Run: headless pygame with SDL's dummy video driver; simulated clock (each Clock.tick advances the game by its frame time, no real sleeping); random seed 0; keys injected as events and as key.get_pressed() state; mouse plan: one left click at the window centre at the start of phase 2, then a move to the lower-right quarter at the start of phase 3.
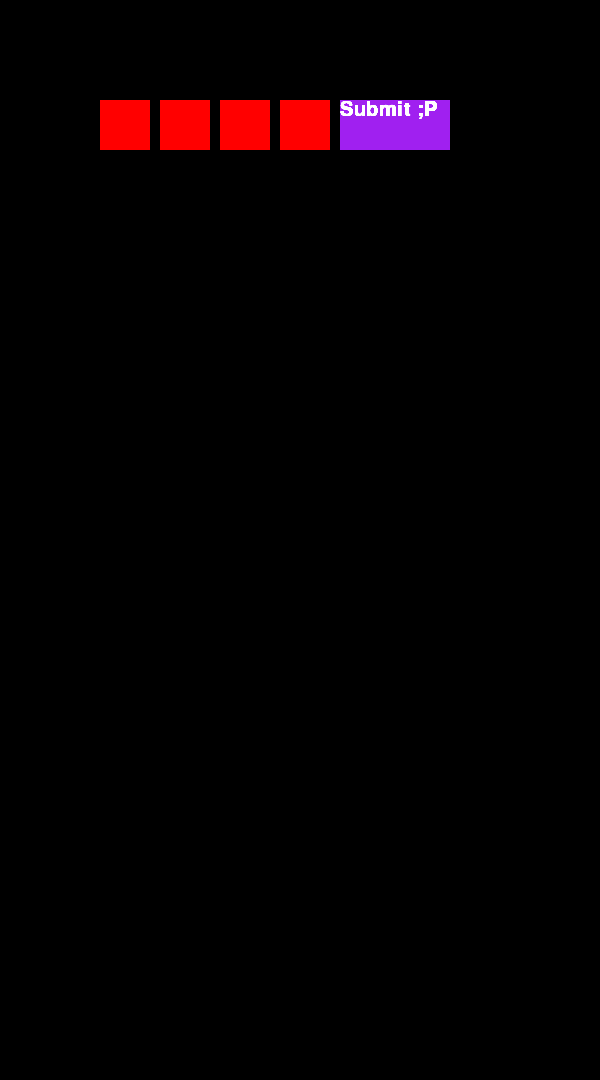
Frame 1 of 4 · flips 1–60 · no input
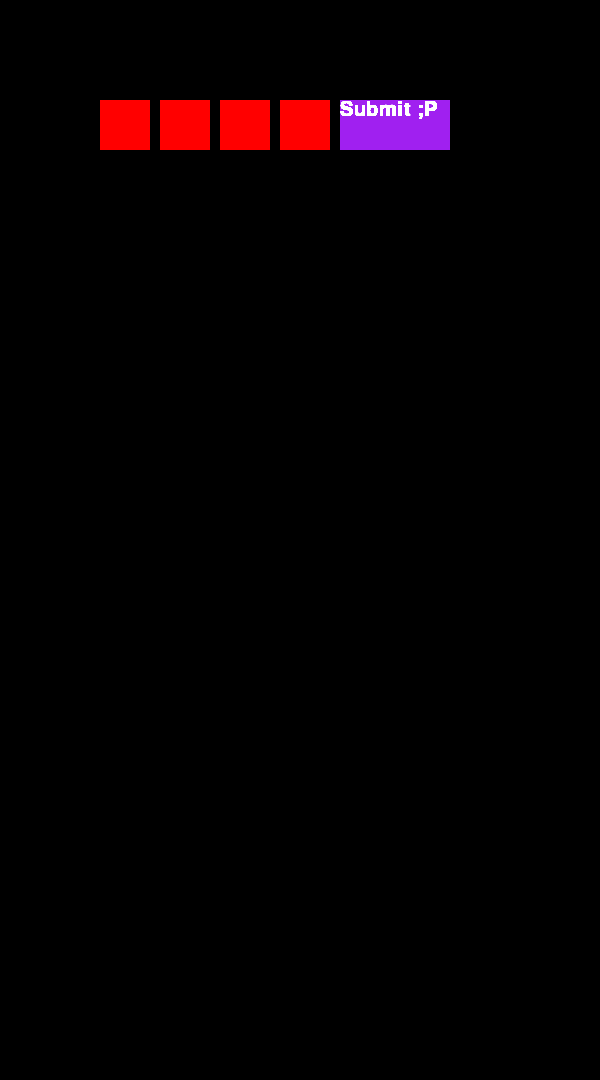
Frame 2 of 4 · flips 61–180 · clicked the window centre · tapped SPACE, RETURN · held RIGHT (→), D
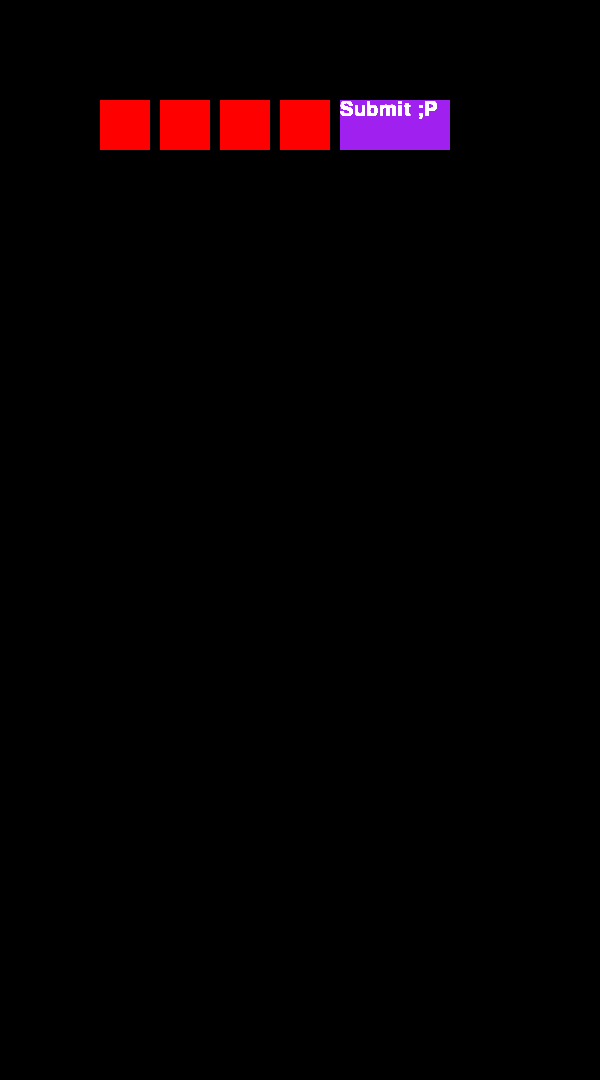
Frame 3 of 4 · flips 181–300 · moved the mouse to the lower-right quarter · held DOWN (↓), S
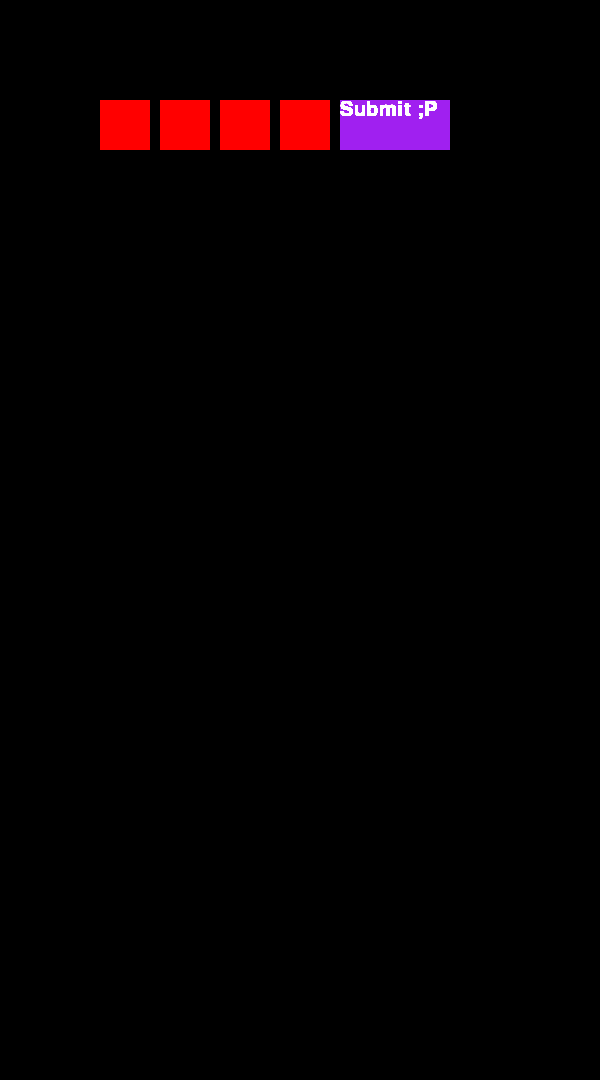
Frame 4 of 4 · flips 301–420 · held LEFT (←), A, UP (↑), W

The pygame program that drew these frames:

import pygame
 
pygame.init()
screen = pygame.display.set_mode((600, 1080))
clock = pygame.time.Clock()
font = pygame.font.SysFont("Arial", 20)
 
def placePeg(x,y,colour):
    #                       Size
    surface = pygame.Surface((10,10))
    surface.fill(colour)
    #                   Position
    screen.blit(surface, (x,y))
    pygame.display.update()  

def generateRandomBoard(coloursAvailable, numberOfColumns):
    from random import randint
    board = []
    for column in range(numberOfColumns):
        randomColour = randint(0, len(coloursAvailable)-1)
        board.append(coloursAvailable[randomColour])

    return board


def countNumberOfEachColour(availableColours, chosenColours):
    countOfColours = {}
    for colour in availableColours:
        countOfColours[colour] = chosenColours.count(colour)
    
    return countOfColours


def checkUsersGuess(guessedColours, correctAnswer, countOfEachCorrectColour, availableColours):
    row = guessedColours
    numberOfColumns = len(correctAnswer)
    corrections = {"Number Correct": 0, "Number Correct Colour": 0, "Number Wrong": 0}


    # Checks if the correct colour is in the correct tile
    count = 0
    for colour in correctAnswer:

        usersGuess = row[count]

        if colour == usersGuess:
            corrections["Number Correct"] += 1
            row[count] = ""
            countOfEachCorrectColour[colour] -= 1

        count += 1
    numberOfEachColourGuessed = countNumberOfEachColour(availableColours, row)  
    for colour in numberOfEachColourGuessed:
    
        # Number of correct colours in wrong places
        numOfRealColour = countOfEachCorrectColour[colour]
        numOfGuessedColour = numberOfEachColourGuessed[colour] 

        # If the result is zero then they guessed the correct number of that colour
        # Checks the number guessed isn't 0 either
        if numOfRealColour == numOfGuessedColour:
            corrections["Number Correct Colour"] += numOfGuessedColour
            
        
        # If the result is negative and they didn't guess 0
        # number correct = real - guess
        elif numOfGuessedColour < numOfRealColour and numOfGuessedColour != 0 and numOfRealColour != 0:
            corrections["Number Correct Colour"] += numOfGuessedColour


        # If the result is positive and they didn't guess 0
        # number correct = guess - real 
        elif numOfGuessedColour > numOfRealColour and numOfGuessedColour != 0 and numOfRealColour != 0:
            corrections["Number Correct Colour"] += numOfRealColour






        countOfEachCorrectColour[colour], numberOfEachColourGuessed[colour]  = 0,0

    corrections["Number Wrong"] += numberOfColumns - corrections["Number Correct Colour"] - corrections["Number Correct"]

    return corrections


def getPegsPositioned(pegColours, x, y):

    white, grey, black = pegColours["white"], pegColours["grey"], pegColours["black"]
    totalPlaced = 0
    for peg in range( white+grey+black):
        if peg < white:
            colour = "white"

        elif peg < white+grey:
            colour = "grey"

        else:
            colour = "cyan"

        # If odd
        if totalPlaced % 2 == 1:
            newY =  y + 13
            newX = x - (totalPlaced//2 +1)*13
            placePeg(newX,newY,colour)
            
        else:
            newX = x - (totalPlaced//2 + 1)*13
            newY =  y
            placePeg(newX,newY,colour)
        totalPlaced += 1

    
class Button:
    """Create a button, then blit the surface in the while loop"""
 
    def __init__(self, text,  pos, listOfColours, font, bg="black", feedback="",submitButton = False, listOfButtons = []):

        self.x, self.y = pos
        self.font = pygame.font.SysFont("Arial", font)
        self.currentColour = bg
        self.submit = submitButton

        if submitButton == True:
            text = "Submit ;P"
            self.text = self.font.render(text, 1, pygame.Color("White"))
            self.size = self.text.get_size()
            self.surface = pygame.Surface(self.size)
            self.surface.blit(self.text, (0, 0))




        elif feedback == "":
            self.feedback = "text"
        else:
            self.feedback = feedback
        


        # hard bit
        bg = self.get_next_colour(listOfColours)

        self.change_colour(listOfColours)
 
    def get_next_colour(self, listOfColours):
        currentColour = self.currentColour
        # If the current colour is the last in the list
        if currentColour == listOfColours[-1]:
            # Sets colour to start of the list
            self.currentColour = listOfColours[0]
        else:
            # Sets the colour to the next in line ;)
            self.currentColour = listOfColours[listOfColours.index(currentColour)+1]

    def submit_answer(self):
        pass

    def change_colour(self, listOfColours):
        """Change the text when you click"""
        if self.submit == True:
            x,y = 110,50
        else:
            x,y = 50,50

        # Affects where the click is registered
        self.size = [x,y]
        # Affects where the button is visually drawn
        self.surface = pygame.Surface((x,y))
        self.get_next_colour(listOfColours)
        bg = self.currentColour
        self.surface.fill(bg)
        self.rect = pygame.Rect(self.x, self.y, self.size[0], self.size[1])
        self.show()
        pygame.display.update()     
 
    def show(self):
        screen.blit(self.surface, (self.x, self.y))
        if self.submit == True:
            self.surface.blit(self.text, (0, 0))

    def click(self, event, listOfColours):
        x, y = pygame.mouse.get_pos()
        if event.type == pygame.MOUSEBUTTONDOWN:
            if pygame.mouse.get_pressed()[0]:
                if self.rect.collidepoint(x, y):
                    # If the button isn't submit ;)
                    if self.submit == False:
                        self.change_colour(listOfColours)
                        self.show()
                        pygame.display.update()  
                        wantAnswers = False
                        return wantAnswers                 
                    else:
                        wantAnswers = True
                        return wantAnswers

    def getCurrentColour(self):
        return self.currentColour

    def checkSubmitButton(self):
        return self.submit

def getAnswers(allButtons):
    answers = []
    for button in allButtons:
        if button.checkSubmitButton() == False:
            ans = button.getCurrentColour()
            answers.append(ans)

    return answers

def getPegColours(numCorrectColourAndPosition, numberCorrectColour, numberWrong):
    colouredPegs = {"white":numCorrectColourAndPosition, "grey":numberCorrectColour, "black":numberWrong}
    return colouredPegs

def displayGame(buttons, listOfColours, oldx, oldy, numberOfColumns, correctAnswer, numberOfRowsLeft, gameOn):
    # Display board and all that

    # Checks if the game is closed or not ;P

    for event in pygame.event.get():
        if event.type == pygame.QUIT:
            pygame.quit()

        # Checks if each button has been clicked yet ;)
        createNewRow = False
        for b in buttons:
            wantAns = b.click(event, listOfColours)
            if wantAns == True:
                answers = getAnswers(buttons)

                # ******************************* IMPORTANT ***********************************
                # Need to display new row

                # Ends the loop
                b = buttons[-1]
                # Initiate creation of new row
                createNewRow = True
                countOfEachCorrectColour = countNumberOfEachColour(colours, board)
                print(f"countOfEachCorrectColour = {countOfEachCorrectColour}")
                corrections =  checkUsersGuess (answers, correctAnswer, countOfEachCorrectColour, listOfColours)
                print(f"answers = {answers}")
                right, kindaRight, wrong = corrections["Number Correct"], corrections["Number Correct Colour"], corrections["Number Wrong"]
                print(f"right, kindaRight, wrong = {right, kindaRight, wrong}")
                pegColours = getPegColours(right, kindaRight, wrong)
                if pegColours["white"] ==  pegColours["white"] +  pegColours["grey"] +  pegColours["black"]:
                    gameOn = False
                getPegsPositioned(pegColours, oldx, oldy)
                numberOfRowsLeft -=1



        if createNewRow == True:
            buttons, oldx, oldy = makeButtons(oldx, oldy, numberOfColumns)
    
    # Displays the button
    for button in buttons:
        button.show()
        clock.tick(75)
        pygame.display.update()

    return buttons, oldx, oldy, numberOfRowsLeft, gameOn
    
colours = ["Yellow", "Blue", "Red", "Purple", "Orange", "Green"]



def makeButtons(oldx, oldy, numOfColumns):
    buttons = []
    # Regular buttons
    yChange = 70
    for i in range(numOfColumns):
        xChange = 60*i
        x = oldx + xChange
        y = oldy + yChange

        button = Button(
        "Click here",
        (x, y),
        colours,
        font=30,
        bg=colours[0],
        feedback="You clicked me")


        buttons.append(button)
    # Submit button
    button = Button(
    "Submit",
    (x+60, y),
    colours,
    font=30,
    bg="Blue",
    feedback="Submitted",
    submitButton=True)

    buttons.append(button)
    newx, newy = oldx, oldy + yChange

    return buttons, newx, newy

# Create the buttons for the initial row
numberOfColumns = 4
buttons, oldx, oldy = makeButtons(100, 30, numberOfColumns)
board = generateRandomBoard(colours, numberOfColumns)

print(f"Board = {board}")
gameOn = True
numberOfRowsLeft = 10
while gameOn:
    buttons, oldx, oldy, numberOfRowsLeft, gameOn =  displayGame(buttons, colours, oldx, oldy, numberOfColumns, board, numberOfRowsLeft, gameOn)
    if gameOn == False:
        print("You won!!")
    elif numberOfRowsLeft == 0:
        print("Loser!! :P")
        gameOn = False
